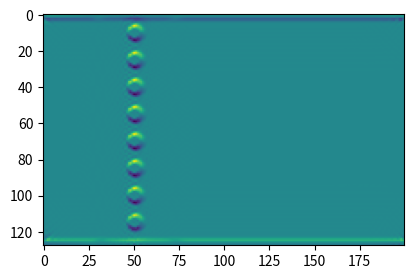

This chart was generated by the following Python code:
import numpy as np
import matplotlib.pyplot as plt
import matplotlib.animation

# DEFINIR:
height = 128
width = 200
viscosity = 0.01  # viscosidade // proporcional ao inverso de reynolds // não diminuir muito
omega = 1 / (3 * viscosity + 0.5)  # parametro de relaxamento



u0 = 0.08  # velocidade inicial // não aumentar muito

u = np.zeros((2, height, width))
fin = np.zeros((9, height, width))

# inicialização da densidade, dado u0
fin[0, :, :] = 4. / 9. * (1 - 1.5 * u0**2)
fin[2, :, :] = 1. / 9. * (1 - 1.5 * u0**2)
fin[4, :, :] = 1. / 9. * (1 - 1.5 * u0**2)
fin[1, :, :] = 1. / 9. * (1 + 3 * u0 + 4.5 * u0**2 - 1.5 * u0**2)
fin[3, :, :] = 1. / 9. * (1 - 3 * u0 + 4.5 * u0**2 - 1.5 * u0**2)
fin[5, :, :] = 1. / 36. * (1 + 3 * u0 + 4.5 * u0**2 - 1.5 * u0**2)
fin[8, :, :] = 1. / 36. * (1 + 3 * u0 + 4.5 * u0**2 - 1.5 * u0**2)
fin[6, :, :] = 1. / 36. * (1 - 3 * u0 + 4.5 * u0**2 - 1.5 * u0**2)
fin[7, :, :] = 1. / 36. * (1 - 3 * u0 + 4.5 * u0**2 - 1.5 * u0**2)
rho = np.sum(fin, axis=0)  # densidade macroscopica

fin1 = fin[1, 0, 0]
fin5 = fin[5, 0, 0]
fin8 = fin[8, 0, 0]

fin6 = fin[6, 0, 0]
fin7 = fin[7, 0, 0]
fin3 = fin[3, 0, 0]

# obstáculo / objeto
obj = np.zeros((height, width), bool)
#criar circulo:
for k in range(11):
    for i in range(height):
        for j in range(width):
            if (i - 10 - 15* k )**2 + (j - 50)**2 < 10:
                obj[i, j] = True

obj[1, :] = True
obj[-2, :] = True
objN = np.roll(obj, 1, axis=0)
objS = np.roll(obj, -1, axis=0)
objE = np.roll(obj, 1, axis=1)
objW = np.roll(obj, -1, axis=1)
objNE = np.roll(objN, 1, axis=1)
objNW = np.roll(objN, -1, axis=1)
objSE = np.roll(objS, 1, axis=1)
objSW = np.roll(objS, -1, axis=1)


# streaming step
def streaming():
    global fin
    fin[2, :, :] = np.roll(fin[2, :, :], 1, axis=0)
    fin[5, :, :] = np.roll(fin[5, :, :], 1, axis=0)
    fin[6, :, :] = np.roll(fin[6, :, :], 1, axis=0)

    fin[4, :, :] = np.roll(fin[4, :, :], -1, axis=0)
    fin[8, :, :] = np.roll(fin[8, :, :], -1, axis=0)
    fin[7, :, :] = np.roll(fin[7, :, :], -1, axis=0)

    fin[1, :, :] = np.roll(fin[1, :, :], 1, axis=1)
    fin[5, :, :] = np.roll(fin[5, :, :], 1, axis=1)
    fin[8, :, :] = np.roll(fin[8, :, :], 1, axis=1)

    fin[3, :, :] = np.roll(fin[3, :, :], -1, axis=1)
    fin[6, :, :] = np.roll(fin[6, :, :], -1, axis=1)
    fin[7, :, :] = np.roll(fin[7, :, :], -1, axis=1)

    # condiçao de contorno no objeto
    fin[2, :, :][objN] = fin[4, :, :][obj]
    fin[4, :, :][objS] = fin[2, :, :][obj]

    fin[1, :, :][objE] = fin[3, :, :][obj]
    fin[3, :, :][objW] = fin[1, :, :][obj]

    fin[5, :, :][objNE] = fin[7, :, :][obj]
    fin[6, :, :][objNW] = fin[8, :, :][obj]

    fin[8, :, :][objSE] = fin[6, :, :][obj]
    fin[7, :, :][objSW] = fin[5, :, :][obj]


# collision step
def collision():
    global fin
    rho = np.sum(fin, axis=0)
    u[0, :, :] = (fin[1, :, :] + fin[5, :, :] + fin[8, :, :] - fin[3, :, :] -
                  fin[6, :, :] - fin[7, :, :]) / rho
    u[1, :, :] = (fin[2, :, :] + fin[5, :, :] + fin[6, :, :] - fin[4, :, :] -
                  fin[8, :, :] - fin[7, :, :]) / rho

    u2 = u[0, :, :]**2 + u[1, :, :]**2
    uxuy = u[0, :, :] * u[1, :, :]
    um32u2 = 1 - 1.5 * (u2)  #um menos 3/2 de u**2

    fin[0, :, :] = fin[0, :, :] * (1. - omega) + omega * 4. / 9. * rho * (
        um32u2)
    fin[1, :, :] = fin[1, :, :] * (1. - omega) + omega * 1. / 9. * rho * (
        3. * u[0, :, :] + 4.5 * u[0, :, :]**2 + um32u2)
    fin[2, :, :] = fin[2, :, :] * (1. - omega) + omega * 1. / 9. * rho * (
        3. * u[1, :, :] + 4.5 * u[1, :, :]**2 + um32u2)
    fin[3, :, :] = fin[3, :, :] * (1. - omega) + omega * 1. / 9. * rho * (
        -3. * u[0, :, :] + 4.5 * u[0, :, :]**2 + um32u2)
    fin[4, :, :] = fin[4, :, :] * (1. - omega) + omega * 1. / 9. * rho * (
        -3. * u[1, :, :] + 4.5 * u[1, :, :]**2 + um32u2)
    fin[5, :, :] = fin[5, :, :] * (1. - omega) + omega * 1. / 36. * rho * (
        3. * (u[0, :, :] + u[1, :, :]) + 4.5 * (u2 + 2. * uxuy) + um32u2)
    fin[6, :, :] = fin[6, :, :] * (1. - omega) + omega * 1. / 36. * rho * (
        3. * (-u[0, :, :] + u[1, :, :]) + 4.5 * (u2 - 2. * uxuy) + um32u2)
    fin[7, :, :] = fin[7, :, :] * (1. - omega) + omega * 1. / 36. * rho * (
        3. * (-u[0, :, :] - u[1, :, :]) + 4.5 * (u2 + 2. * uxuy) + um32u2)
    fin[8, :, :] = fin[8, :, :] * (1. - omega) + omega * 1. / 36. * rho * (
        3. * (u[0, :, :] - u[1, :, :]) + 4.5 * (u2 - 2. * uxuy) + um32u2)

    # fluxo no inicio do quadro
    fin[1, :, :][:, 0] = fin1
    fin[3, :, :][:, 0] = fin3
    fin[5, :, :][:, 0] = fin5
    fin[8, :, :][:, 0] = fin8
    fin[6, :, :][:, 0] = fin6
    fin[7, :, :][:, 0] = fin7


u_plot = np.abs(u[0, :, :], u[1, :, :])

# PLOT LOOP
theFig = plt.figure(figsize=(8, 3))

bImageArray = np.zeros((height, width, 4), np.uint8)
bImageArray[obj, 3] = 255
objImage = plt.imshow(bImageArray)

def curl(ux, uy):
	return np.roll(uy,-1,axis=1) - np.roll(uy,1,axis=1) - np.roll(ux,-1,axis=0) + np.roll(ux,1,axis=0)


def nextStep(arg):
    global rho
    for _ in range(20):  #quantos calculos vão ser feitos por passo
        streaming()
        collision()

    #u_plot = np.abs(u[0, :, :], u[1, :, :])
    #fluidImage = plt.imshow(u_plot)

    fluidImage = plt.imshow(curl(u[0, :, :], u[1, :, :]))

    return (fluidImage, objImage)


animate = matplotlib.animation.FuncAnimation(
    theFig, nextStep, interval=1, blit=True)
plt.show()
